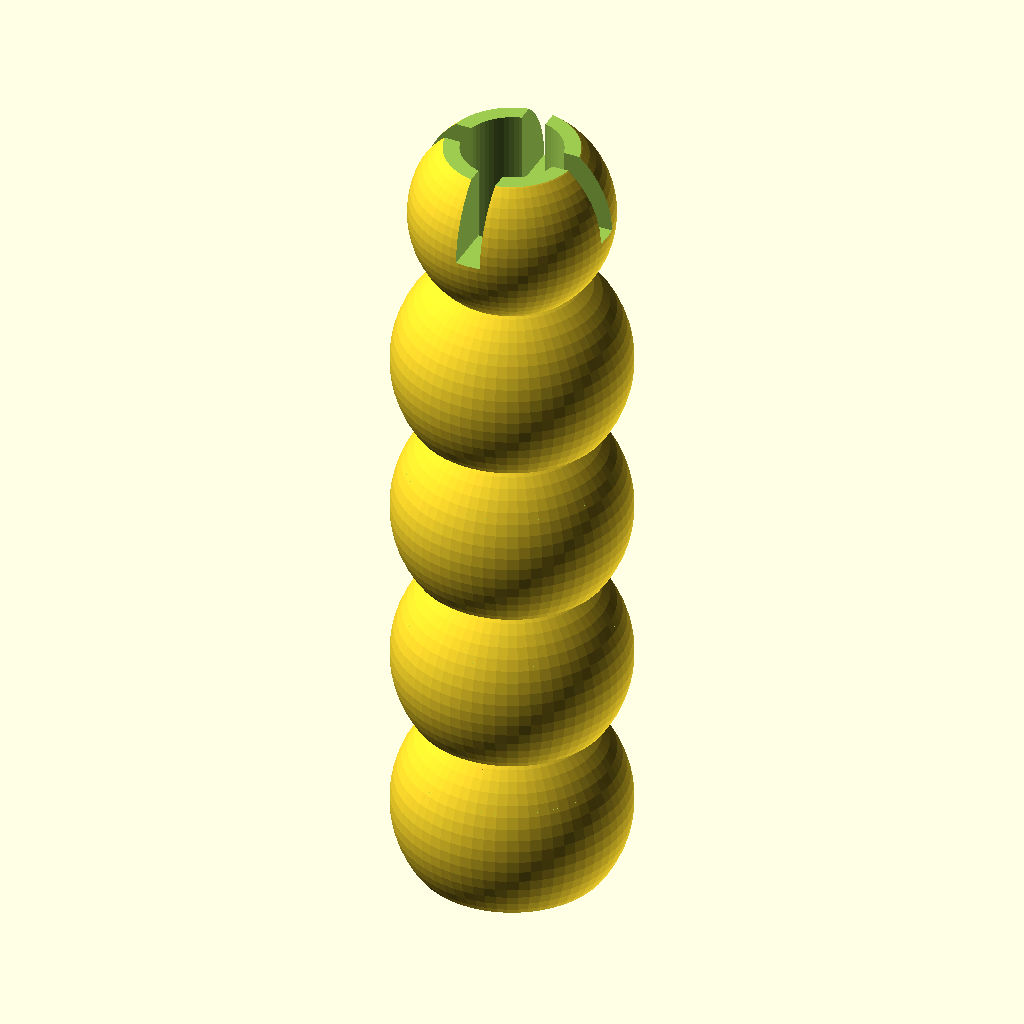
Cell 1: the model at its default parameters.
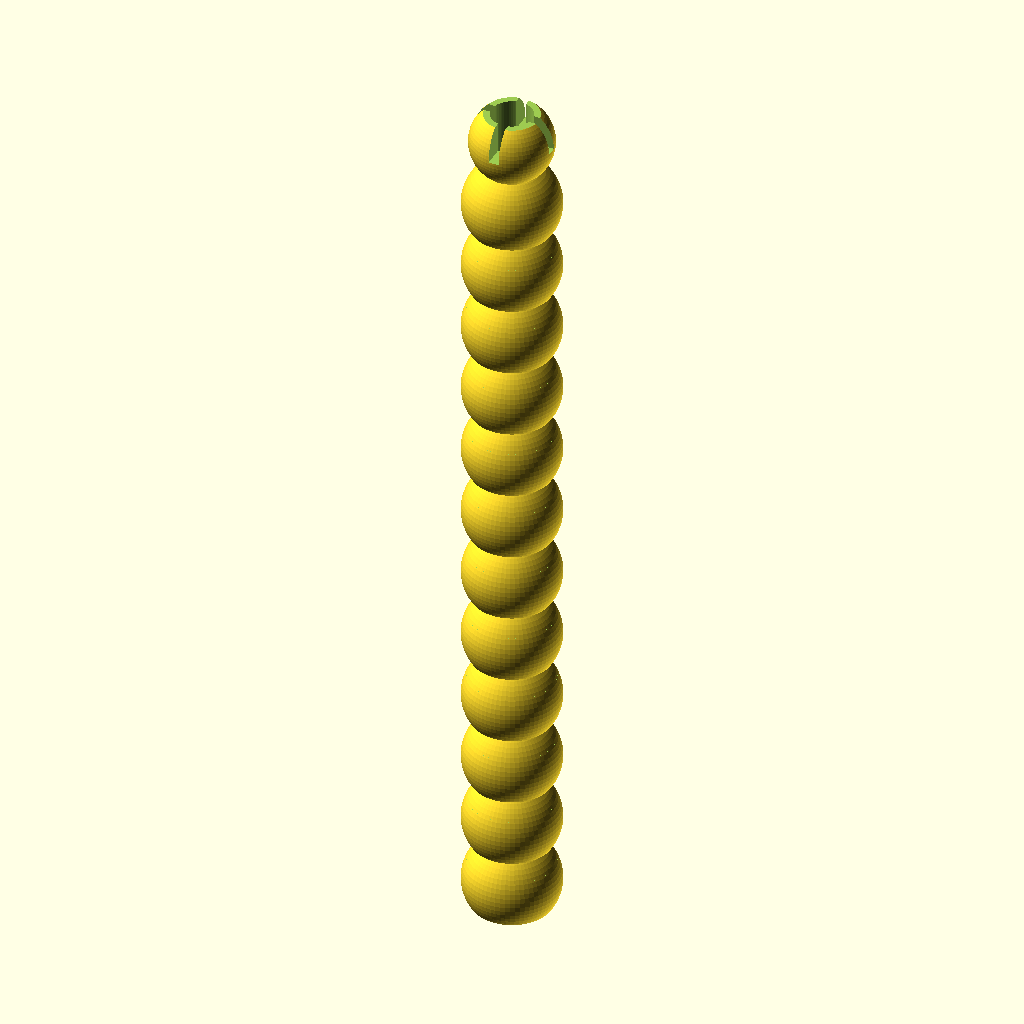
Cell 2 — count set to 12, the other parameters unchanged.
The same orthographic view direction (rotation 55°, 0°, 25°; colour scheme Cornfield) for every cell, with the view re-fitted per cell, so scale and position can differ between cells.
The OpenSCAD source (examples/chain.scad):
// A straight chain of segments at a looser fit, built from another file.
use <../segmented_hose.scad>

// A used file's $fn doesn't reach its modules, so set it here.
$fn = 128;

// Segments in the chain
count = 4; // [1:1:12]

// Added to the socket's diameter, mm
clearance = 0.1;

for (i = [0:count - 1])
    translate([0, 0, i * segmented_hose_pitch()])
        segmented_hose_segment(clearance=clearance);
Parameter table extracted from the source (name, type, default, range or options):
count: number, default 4, range 1 to 12, step 1
clearance: number, default 0.1
